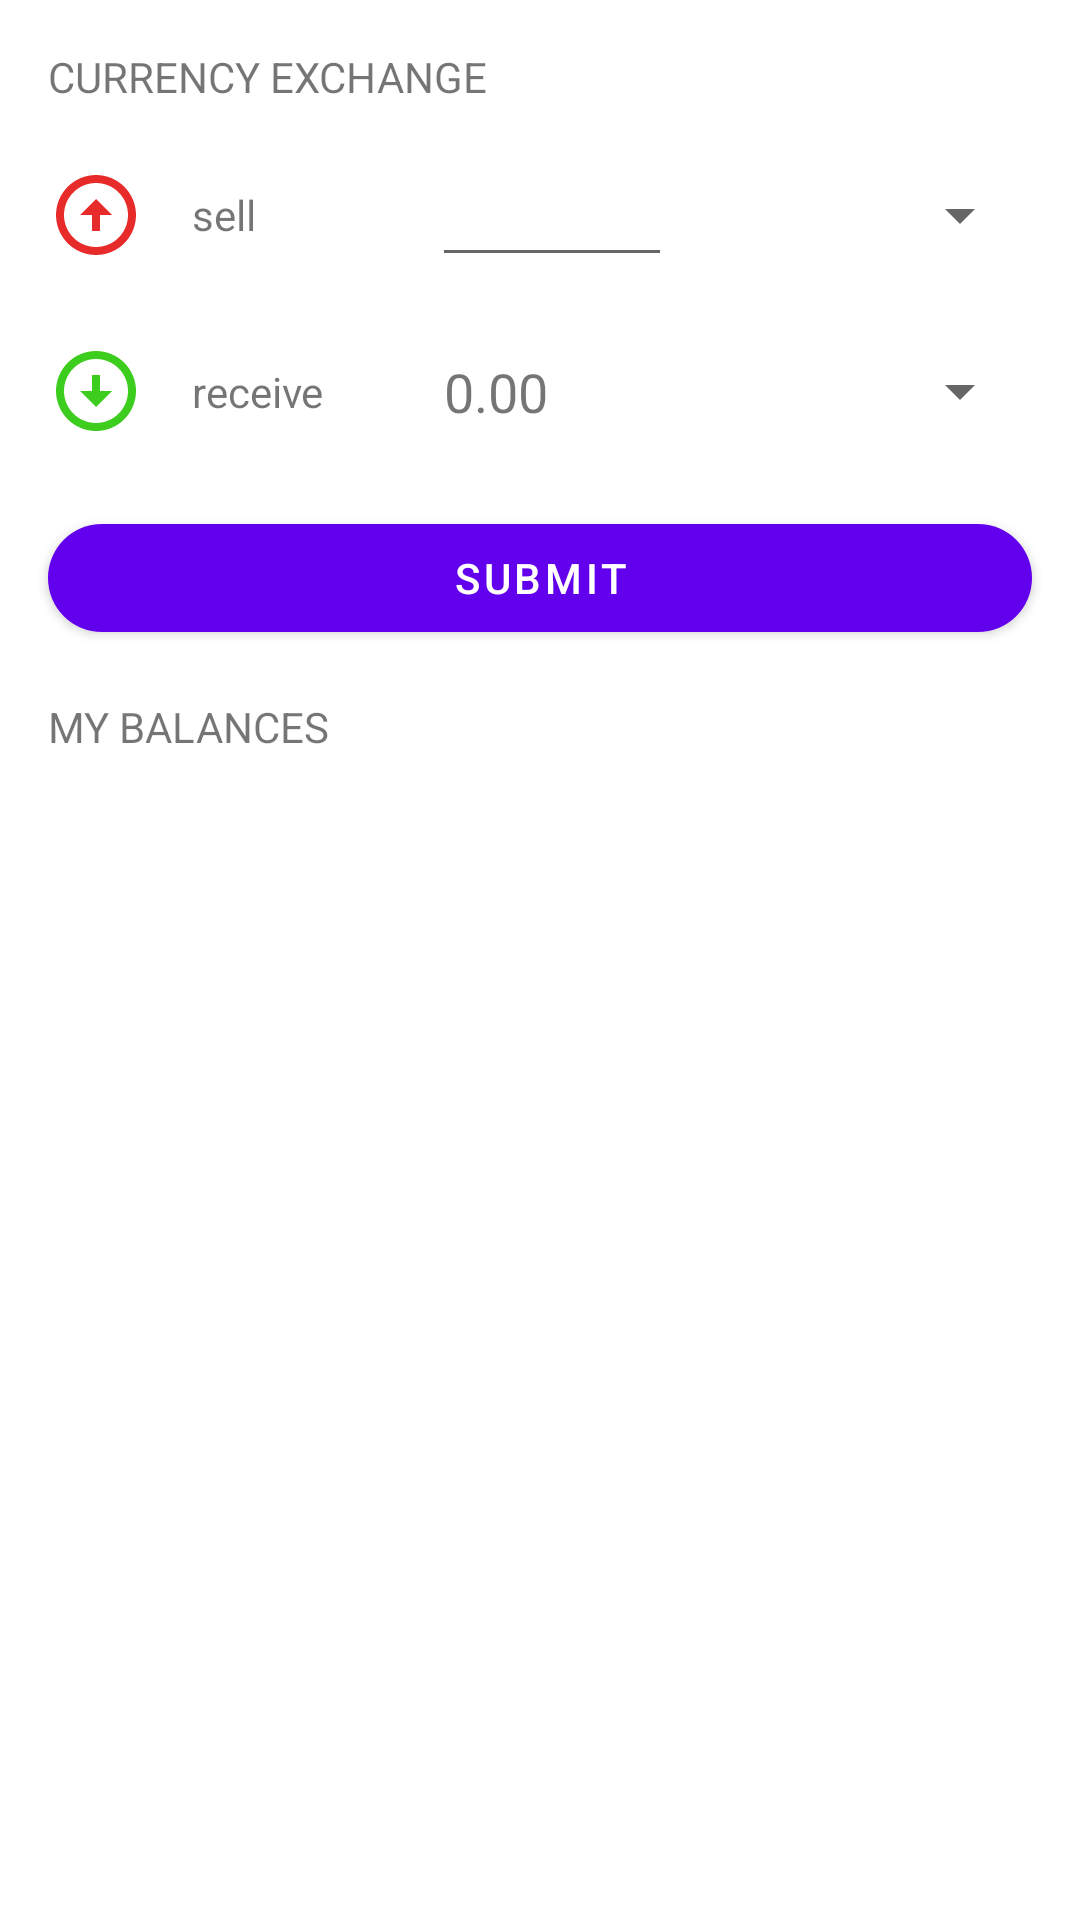

This screen was rendered from an Android layout file. Write that file and the resources it references.
<!-- AndroidManifest.xml: application theme Theme.PayseraTest -->
<!-- res/layout/fragment_main.xml -->
<?xml version="1.0" encoding="utf-8"?>
<FrameLayout xmlns:android="http://schemas.android.com/apk/res/android"
    xmlns:tools="http://schemas.android.com/tools"
    android:layout_width="match_parent"
    xmlns:app="http://schemas.android.com/apk/res-auto"
    android:layout_height="match_parent"
    android:backgroundTint="@color/white"
    android:background="@color/white"
    tools:context=".fragments.MainFragment">

    <LinearLayout
        android:layout_width="match_parent"
        android:layout_height="match_parent"
        android:orientation="vertical">

        <TextView
            android:layout_width="wrap_content"
            android:layout_height="wrap_content"
            android:text="@string/currency_exchange"
            android:layout_marginStart="@dimen/main_card_margin"
            android:layout_marginTop="@dimen/main_card_margin"/>

        <LinearLayout
            android:layout_width="match_parent"
            android:layout_height="wrap_content"
            android:gravity="center_vertical"
            android:layout_margin="@dimen/main_card_margin"
            android:orientation="horizontal">
            <ImageView
                android:layout_width="wrap_content"
                android:layout_height="wrap_content"
                android:src="@drawable/ic_arrow_circle_up_24"/>
            <TextView
                android:layout_width="wrap_content"
                android:layout_height="wrap_content"
                android:text="@string/sell"
                android:layout_marginLeft="@dimen/main_card_left_margin"/>
            <TextView
                android:layout_width="0dp"
                android:layout_height="match_parent"
                android:layout_weight="1"/>
            <EditText
                android:layout_width="80dp"
                android:layout_height="wrap_content"
                android:id="@+id/txt_sell"
                android:inputType="number"
                android:text=""/>
            <Spinner
                android:layout_width="120dp"
                android:layout_height="match_parent"
                android:id="@+id/spinner_sell"/>
        </LinearLayout>

        <LinearLayout
            android:layout_width="match_parent"
            android:layout_height="wrap_content"
            android:gravity="center_vertical"
            android:layout_marginStart="@dimen/main_card_margin"
            android:layout_marginEnd="@dimen/main_card_margin"
            android:orientation="horizontal">
            <ImageView
                android:layout_width="wrap_content"
                android:layout_height="wrap_content"
                android:src="@drawable/ic_arrow_circle_down_24"/>
            <TextView
                android:layout_width="wrap_content"
                android:layout_height="wrap_content"
                android:text="@string/receive"
                android:layout_marginLeft="@dimen/main_card_left_margin"/>
            <TextView
                android:layout_width="0dp"
                android:layout_height="match_parent"
                android:layout_weight="1"/>
            <TextView
                android:layout_width="80dp"
                android:layout_height="wrap_content"
                android:id="@+id/txt_receive"
                android:text="0.00"
                android:autoSizeMinTextSize="5sp"
                android:paddingTop="10dp"
                android:paddingBottom="10dp"
                android:textSize="18sp"
                android:paddingLeft="4dp"/>
            <Spinner
                android:layout_width="120dp"
                android:layout_height="match_parent"
                android:foregroundTint="@color/white"
                android:id="@+id/spinner_receive"/>
        </LinearLayout>

        <com.google.android.material.button.MaterialButton
            android:layout_width="match_parent"
            android:layout_height="wrap_content"
            android:layout_margin="@dimen/main_card_margin"
            android:id="@+id/btn_submit"
            app:cornerRadius="20dp"
            android:text="@string/submit"/>

        <TextView
            android:layout_width="wrap_content"
            android:layout_height="wrap_content"
            android:text="@string/my_balances"
            android:layout_marginStart="@dimen/main_card_margin"/>

        <androidx.recyclerview.widget.RecyclerView
            android:layout_width="match_parent"
            android:layout_height="wrap_content"
            android:layout_margin="@dimen/main_card_margin"
            android:id="@+id/recycler_balances"/>

    </LinearLayout>








</FrameLayout>
<!-- resources referenced by this layout -->
<resources>
  <color name="white">#FFFFFFFF</color>
  <dimen name="main_card_left_margin">16dp</dimen>
  <dimen name="main_card_margin">16dp</dimen>
  <!-- drawable ic_arrow_circle_down_24 (drawable) -->
  <vector android:height="32dp" android:tint="#3CCD1E"
      android:viewportHeight="24" android:viewportWidth="24"
      android:width="32dp" xmlns:android="http://schemas.android.com/apk/res/android">
      <path android:fillColor="@android:color/white" android:pathData="M12,4c4.41,0 8,3.59 8,8s-3.59,8 -8,8s-8,-3.59 -8,-8S7.59,4 12,4M12,2C6.48,2 2,6.48 2,12c0,5.52 4.48,10 10,10c5.52,0 10,-4.48 10,-10C22,6.48 17.52,2 12,2L12,2zM13,12l0,-4h-2l0,4H8l4,4l4,-4H13z"/>
  </vector>
  <!-- drawable ic_arrow_circle_up_24 (drawable) -->
  <vector android:height="32dp" android:tint="#E72B2B"
      android:viewportHeight="24" android:viewportWidth="24"
      android:width="32dp" xmlns:android="http://schemas.android.com/apk/res/android">
      <path android:fillColor="@android:color/white" android:pathData="M12,20c-4.41,0 -8,-3.59 -8,-8s3.59,-8 8,-8s8,3.59 8,8S16.41,20 12,20M12,22c5.52,0 10,-4.48 10,-10c0,-5.52 -4.48,-10 -10,-10C6.48,2 2,6.48 2,12C2,17.52 6.48,22 12,22L12,22zM11,12l0,4h2l0,-4h3l-4,-4l-4,4H11z"/>
  </vector>
  <string name="currency_exchange">CURRENCY EXCHANGE</string>
  <string name="my_balances">MY BALANCES</string>
  <string name="receive">receive</string>
  <string name="sell">sell</string>
  <string name="submit">submit</string>
  <style name="Theme.PayseraTest" parent="Theme.MaterialComponents.DayNight.NoActionBar">
          
          <item name="colorPrimary">@color/purple_500</item>
          <item name="colorPrimaryVariant">@color/purple_700</item>
          <item name="colorOnPrimary">@color/white</item>
          
          <item name="colorSecondary">@color/teal_200</item>
          <item name="colorSecondaryVariant">@color/teal_700</item>
          <item name="colorOnSecondary">@color/black</item>
          
          <item name="android:statusBarColor" tools:targetApi="l">?attr/colorPrimaryVariant</item>
          
      </style>
  <color name="purple_500">#FF6200EE</color>
  <color name="purple_700">#FF3700B3</color>
  <color name="teal_200">#FF03DAC5</color>
  <color name="teal_700">#FF018786</color>
  <color name="black">#FF000000</color>
</resources>
